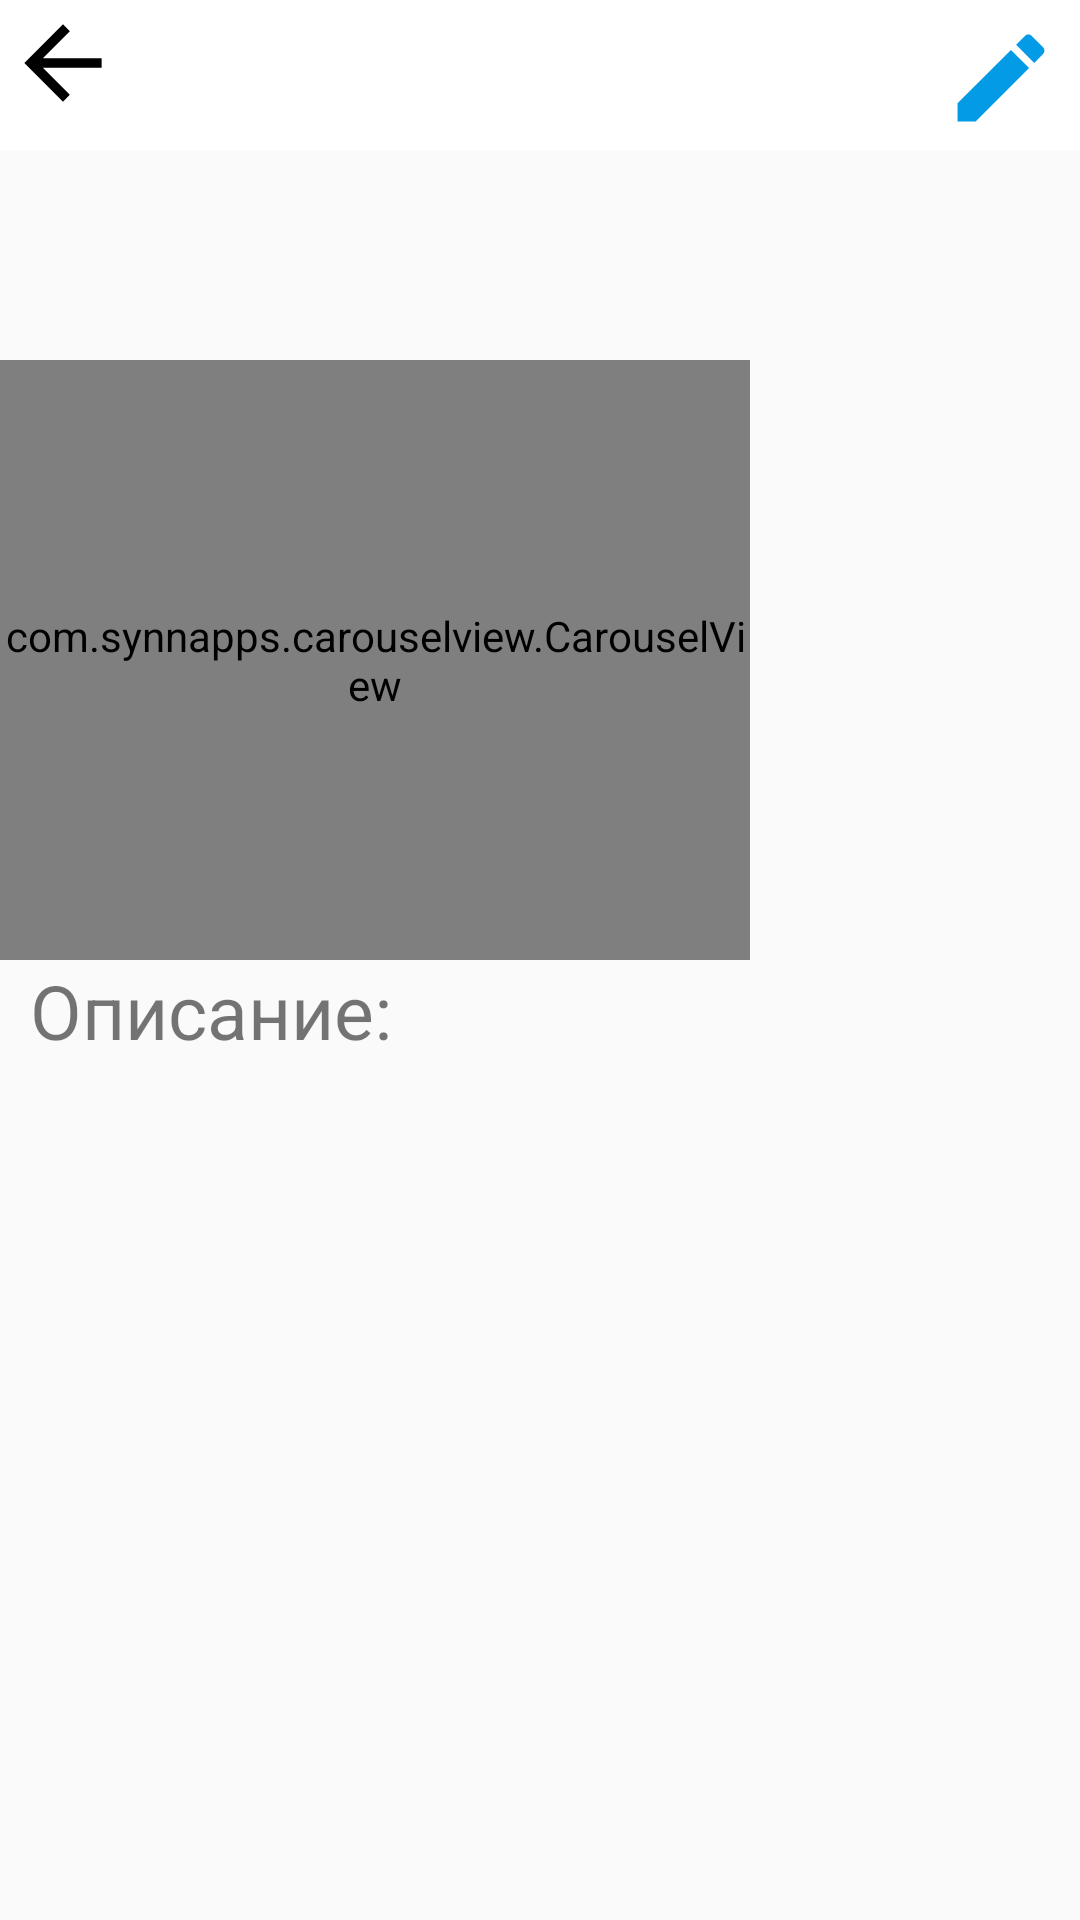

Reconstruct the res/layout file that produces this screen, plus the resources it refers to.
<!-- AndroidManifest.xml: application theme Theme.Project -->
<!-- res/layout/adds_view.xml -->
<?xml version="1.0" encoding="utf-8"?>
<LinearLayout xmlns:android="http://schemas.android.com/apk/res/android"
    xmlns:tools="http://schemas.android.com/tools"
    android:layout_width="match_parent"
    android:layout_height="match_parent"
    xmlns:app="http://schemas.android.com/apk/res-auto"
    android:orientation="vertical">
    <ScrollView
        android:layout_width="match_parent"
        android:layout_height="wrap_content">
    <LinearLayout
        android:layout_width="match_parent"
        android:layout_height="wrap_content"
        android:orientation="horizontal">
    <LinearLayout
        android:layout_width="250dp"
        android:layout_height="wrap_content"
        android:orientation="vertical">
        <LinearLayout
            android:id="@+id/back"
            android:layout_width="match_parent"
            android:layout_height="50dp"
            android:background="@color/white"
            app:layout_constraintEnd_toEndOf="parent"
            app:layout_constraintStart_toStartOf="parent"
            app:layout_constraintTop_toTopOf="parent">
            <ImageButton
                android:id="@+id/back_button_add"
                android:layout_width="50dp"
                android:layout_height="50dp"
                android:background="@color/white"
                android:src="@drawable/arrow_back" />
        </LinearLayout>
        <LinearLayout
            android:layout_width="match_parent"
            android:layout_height="70dp">
            <TextView
                android:id="@+id/add_name_view"
                android:layout_width="wrap_content"
                android:layout_height="wrap_content"
                android:layout_marginLeft="10dp"
                android:textSize="30dp"
                android:textColor="@color/black"/>
        </LinearLayout>
        <com.synnapps.carouselview.CarouselView
            android:id="@+id/carousel_add_View"
            android:layout_width="match_parent"
            android:layout_height="200dp"
            app:fillColor="#FFFFFFFF"
            app:pageColor="#00000000"
            app:radius="6dp"
            app:autoPlay="false"
            app:strokeColor="#FF777777"
            app:strokeWidth="1dp" />
        <TextView
            android:text="Описание:"
            android:textSize="25dp"
            android:layout_marginLeft="10dp"
            android:layout_width="wrap_content"
            android:layout_height="match_parent"/>
        <TextView
            android:layout_marginLeft="10dp"
            android:textSize="20dp"
            android:id="@+id/add_preview_view"
            android:layout_width="match_parent"
            android:layout_height="wrap_content"/>
    </LinearLayout>
        <LinearLayout
            android:layout_width="match_parent"
            android:layout_height="wrap_content"
            android:orientation="vertical">
            <FrameLayout
                android:layout_width="match_parent"
                android:layout_height="50dp"
                android:background="@color/white">
                <ImageButton
                    android:id="@+id/edit_adds"
                    android:layout_width="35dp"
                    android:layout_height="35dp"
                    android:background="@color/white"
                    android:layout_marginRight="10dp"
                    android:src="@drawable/edit_add"
                    android:layout_gravity="right|center"/>
            </FrameLayout>
            <Space
                android:layout_width="match_parent"
                android:layout_height="70dp"/>
            <TextView
                android:id="@+id/add_cost_view"
                android:layout_width="match_parent"
                android:gravity="right|top"
                android:layout_height="wrap_content"
                android:textColor="@color/black"
                android:textSize="30dp"
                />
            <Space
                android:layout_width="wrap_content"
                android:layout_height="20dp"/>
            <Button
                android:id="@+id/add_user_call"
                android:layout_width="match_parent"
                android:layout_height="50dp"
                android:text="Позвонить"
                android:visibility="invisible"
                android:textSize="18dp"
                android:background="@color/light_blue_600"
                android:textColor="@color/white"/>
            <Space
                android:layout_width="wrap_content"
                android:layout_height="30dp"/>
            <TextView
                android:id="@+id/add_date"
                android:layout_width="match_parent"
                android:layout_height="wrap_content"
                android:layout_marginRight="10dp"
                android:gravity="right|center"
                android:textSize="10dp"/>
        </LinearLayout>
    </LinearLayout>
    </ScrollView>
</LinearLayout>
<!-- resources referenced by this layout -->
<resources>
  <color name="black">#FF000000</color>
  <color name="light_blue_600">#FF039BE5</color>
  <color name="white">#FFFFFFFF</color>
  <!-- drawable arrow_back (drawable) -->
  <vector xmlns:android="http://schemas.android.com/apk/res/android"
      android:width="108dp"
      android:height="108dp"
      android:viewportWidth="108"
      android:viewportHeight="108"
      android:tint="#000000"
      android:autoMirrored="true">
    <group android:scaleX="1.61"
        android:scaleY="1.61"
        android:translateX="30.68"
        android:translateY="30.68">
      <path
          android:fillColor="@android:color/white"
          android:pathData="M20,11H7.83l5.59,-5.59L12,4l-8,8 8,8 1.41,-1.41L7.83,13H20v-2z"/>
    </group>
  </vector>
  <!-- drawable edit_add (drawable) -->
  <vector xmlns:android="http://schemas.android.com/apk/res/android"
      android:width="108dp"
      android:height="108dp"
      android:viewportWidth="108"
      android:viewportHeight="108"
      android:tint="@color/light_blue_600">
    <group android:scaleX="1.61"
        android:scaleY="1.61"
        android:translateX="35.68"
        android:translateY="35.68">
      <path
          android:fillColor="@android:color/white"
          android:pathData="M3,17.25V21h3.75L17.81,9.94l-3.75,-3.75L3,17.25zM20.71,7.04c0.39,-0.39 0.39,-1.02 0,-1.41l-2.34,-2.34c-0.39,-0.39 -1.02,-0.39 -1.41,0l-1.83,1.83 3.75,3.75 1.83,-1.83z"/>
    </group>
  </vector>
  <style name="Theme.Project" parent="Theme.AppCompat.DayNight.DarkActionBar">
          
          <item name="colorPrimary">@color/purple_500</item>
          <item name="colorPrimaryVariant">@color/purple_700</item>
          <item name="colorOnPrimary">@color/white</item>
          
          <item name="colorSecondary">@color/teal_200</item>
          <item name="colorSecondaryVariant">@color/teal_700</item>
          <item name="colorOnSecondary">@color/black</item>
          
          <item name="android:statusBarColor" tools:targetApi="l">?attr/colorPrimaryVariant</item>
          
      </style>
  <color name="purple_500">#FF6200EE</color>
  <color name="purple_700">#FF3700B3</color>
  <color name="teal_200">#FF03DAC5</color>
  <color name="teal_700">#FF018786</color>
</resources>
